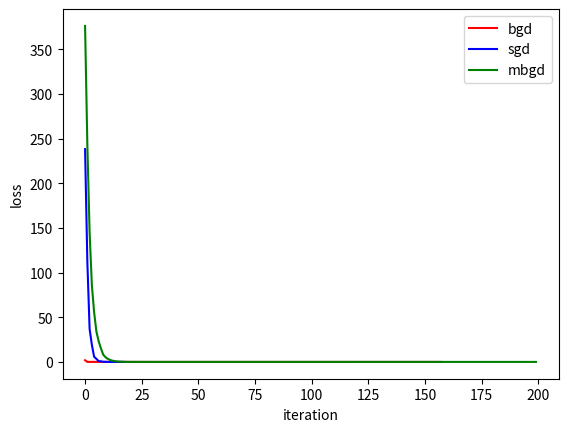

Reproduce this figure in Python.
import sys
import matplotlib.pyplot as plt
import numpy as np
import random

sgd_loss=[]
sgd_iterion=[]
bgd_loss=[]
bgd_iterion=[]
mbgd_loss=[]
mbgd_iterion=[]

def gen_line_data(sample_num=100):
    """
    y = 3*x1 + 4*x2
    :return:
    """
    x1 = np.linspace(0, 9, sample_num)
    x2 = np.linspace(4, 13, sample_num)
    x = np.concatenate(([x1], [x2]), axis=0).T
    y = np.dot(x, np.array([3, 4]).T)  # y 列向量
    return x, y

def sgd(samples, y, step_size=0.01, max_iter_count=200):
    """
    随机梯度下降法
    :param samples: 样本
    :param y: 结果value
    :param step_size: 每一接迭代的步长
    :param max_iter_count: 最大的迭代次数
    :param batch_size: 随机选取的相对于总样本的大小
    :return:
    """
    sample_num, dim = samples.shape
    y = y.flatten()
    w = np.ones((dim,), dtype=np.float32)
    loss = 10
    iter_count = 0
    while loss > 0.001 and iter_count < max_iter_count:
        loss = 0
        error = np.zeros((dim,), dtype=np.float32)
        for i in range(sample_num):
            predict_y = np.dot(w.T, samples[i])
            for j in range(dim):
                error[j] += (y[i] - predict_y) * samples[i][j]
                w[j] += step_size * error[j] / sample_num

        # for j in range(dim):
        #     w[j] += step_size * error[j] / sample_num

        for i in range(sample_num):
            predict_y = np.dot(w.T, samples[i])
            error = (1 / (sample_num * dim)) * np.power((predict_y - y[i]), 2)
            loss += error
        sgd_loss.append(loss)
        sgd_iterion.append(iter_count)
        #print("iter_count: ", iter_count, "the loss:", loss)
        iter_count += 1
    return w

def bgd(samples, y, step_size=0.01, max_iter_count=200):

    sample_num, dim = samples.shape
    y = y.flatten()
    w = np.ones((dim,), dtype=np.float32)
    # batch_size = np.ceil(sample_num * batch_size)
    loss = 10
    iter_count = 0
    while loss > 0.001 and iter_count < max_iter_count:
        loss = 0
        error = np.zeros((dim,), dtype=np.float32)

        # batch_samples, batch_y = select_random_samples(samples, y,
        # batch_size)

        #index = random.sample(range(sample_num),
                              #int(np.ceil(sample_num * batch_size)))
        #batch_samples = samples[index]
        #batch_y = y[index]
        for i in range(sample_num):
            predict_y = np.dot(w.T, samples[i])
            for j in range(dim):
                error[j] += (y[i] - predict_y) * samples[i][j]
        for j in range(dim):
            w[j] += step_size * error[j] / sample_num
        for i in range(sample_num):
            predict_y = np.dot(w.T, samples[i])
            error = (1 / (sample_num * dim)) * np.power((predict_y - y[i]), 2)
            loss += error
        bgd_loss.append(loss)
        bgd_iterion.append(iter_count)
        #print("iter_count: ", iter_count, "the loss:", loss)
        iter_count += 1
    return w

def mbgd(samples, y, step_size=0.01, max_iter_count=200, batch_size=0.2):
    """
    MBGD（Mini-batch gradient descent）小批量梯度下降：每次迭代使用b组样本
    :param samples:
    :param y:
    :param step_size:
    :param max_iter_count:
    :param batch_size:
    :return:
    """
    sample_num, dim = samples.shape
    y = y.flatten()
    w = np.ones((dim,), dtype=np.float32)
    # batch_size = np.ceil(sample_num * batch_size)
    loss = 10
    iter_count = 0
    while loss > 0.001 and iter_count < max_iter_count:
        loss = 0
        error = np.zeros((dim,), dtype=np.float32)

        # batch_samples, batch_y = select_random_samples(samples, y,
        # batch_size)

        index = random.sample(range(sample_num),
                              int(np.ceil(sample_num * batch_size)))
        batch_samples = samples[index]
        batch_y = y[index]

        for i in range(len(batch_samples)):
            predict_y = np.dot(w.T, batch_samples[i])
            for j in range(dim):
                error[j] += (batch_y[i] - predict_y) * batch_samples[i][j]

        for j in range(dim):
            w[j] += step_size * error[j] / sample_num

        for i in range(sample_num):
            predict_y = np.dot(w.T, samples[i])
            error = (1 / (sample_num * dim)) * np.power((predict_y - y[i]), 2)
            loss += error
        mbgd_loss.append(loss)
        mbgd_iterion.append(iter_count)
        #print("iter_count: ", iter_count, "the loss:", loss)
        iter_count += 1
    return w

if __name__ == '__main__':
    samples, y = gen_line_data()
    w = bgd(samples, y)
    w1= sgd(samples, y)
    w2= mbgd(samples,y)
    #print(w)  # 会很接近[3, 4]
    x=np.arange(0,len(bgd_iterion),1)
    x1=np.arange(0,len(sgd_iterion),1)
    x2=np.arange(0,len(mbgd_iterion),1)
    plt.plot(x,bgd_loss,color='red',label='bgd')
    plt.plot(x1,sgd_loss,color='blue',label='sgd')
    plt.plot(x2,mbgd_loss,color='green',label='mbgd')
    plt.xlabel('iteration')
    plt.ylabel('loss')
    plt.legend()
    plt.show()
